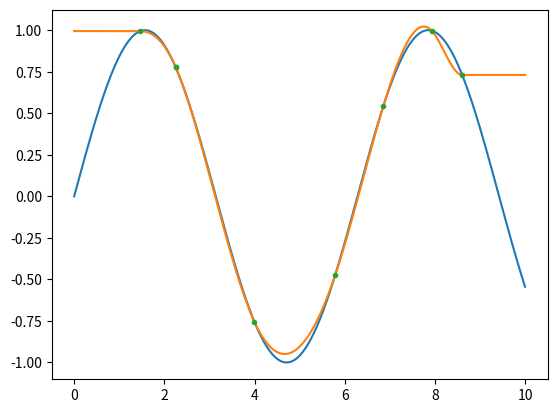

Source code (Python):
%matplotlib inline
%config InlineBackend.figure_format = "retina"
from matplotlib import rcParams
rcParams["savefig.dpi"] = 100
rcParams["figure.dpi"] = 100

import numpy as np
import matplotlib.pyplot as plt

def step1(dx, dy):
    n = len(dx)
    np1 = n + 1
    
    a = np.empty(np1)
    a[0] = 3 * dy[0] / dx[0]
    a[1:-1] = 3 * dy[1:] / dx[1:] - 3 * dy[:-1] / dx[:-1]
    a[-1] = -3 * dy[-1] / dx[-1]
    
    return a

def step1_rev(dx, dy, a, ba):
    bdx = np.zeros_like(dx)
    bdy = np.zeros_like(dy)
    
    # a[0] = 3 * dy[0] / dx[0]
    bdy[0] += 3 * ba[0] / dx[0]
    bdx[0] += -a[0] * ba[0] / dx[0]

    # a[1:-1] = 3 * dy[1:] / dx[1:] - 3 * dy[:-1] / dx[:-1]
    bdy[1:] += 3 * ba[1:-1] / dx[1:]
    bdy[:-1] += -3 * ba[1:-1] / dx[:-1]
    bdx[1:] += -3 * dy[1:] * ba[1:-1] / dx[1:]**2
    bdx[:-1] += 3 * dy[:-1] * ba[1:-1] / dx[:-1]**2

    # a[-1] = -3 * dy[-1] / dx[-1]
    bdy[-1] += -3 * ba[-1] / dx[-1]
    bdx[-1] += -a[-1] * ba[-1] / dx[-1]
    
    return bdx, bdy

def step2(dx, a):
    n = len(dx)
    np1 = n + 1

    l = np.empty(np1)
    u = np.empty(n)
    z = np.empty(np1)
    l[0] = 2*dx[0]
    u[0] = 0.5
    z[0] = a[0] / l[0]
    for i in range(1, n):
        l[i] = 2*dx[i] + dx[i-1] * (2 - u[i-1])
        u[i] = dx[i] / l[i]
        z[i] = (a[i] - dx[i-1] * z[i-1]) / l[i]
    l[-1] = dx[-1] * (2 - u[-1])
    z[-1] = (a[-1] - dx[-1] * z[-2]) / l[-1]
    
    return u, l, z

def step2_rev(dx, a, u, l, z, bu, bl, bz):
    n = len(u)
    
    bu = np.array(bu)
    bl = np.array(bl)
    bz = np.array(bz)

    ba = np.zeros_like(a)
    bdx = np.zeros_like(dx)

    # z[-1] = (a[-1] - dx[-1] * z[-2]) / l[-1]
    ba[-1] += bz[-1] / l[-1]
    bdx[-1] += -z[-2] * bz[-1] / l[-1]
    bz[-2] += -dx[-1] * bz[-1] / l[-1]
    bl[-1] += -z[-1] * bz[-1] / l[-1]
    
    # l[-1] = dx[-1] * (2 - u[-1])
    bdx[-1] += (2 - u[-1]) * bl[-1]
    bu[-1] += -dx[-1] * bl[-1]

    # for i in range(1, n):
    for i in range(n-1, 0, -1):
        # z[i] = (a[i] - dx[i-1] * z[i-1]) / l[i]
        ba[i] += bz[i] / l[i]
        bl[i] += -z[i]*bz[i]/l[i]
        bdx[i-1] += -z[i-1] * bz[i] / l[i]
        bz[i-1] += -bz[i] * dx[i-1] / l[i]
        
        # u[i] = dx[i] / l[i]
        bdx[i] += bu[i] / l[i]
        bl[i] += -bu[i]*u[i]/l[i]

        # l[i] = 2*dx[i] + dx[i-1] * (2 - u[i-1])
        bdx[i] += 2*bl[i]
        bdx[i-1] += (2-u[i-1])*bl[i]
        bu[i-1] += -dx[i-1] * bl[i]
        
    # z[0] = a[0] / l[0]
    ba[0] += bz[0] / l[0]
    bl[0] += -z[0] * bz[0] / l[0]

    # l[0] = 2*dx[0]
    bdx[0] += 2*bl[0]
    return bdx, ba

def step3(z, u):
    n = len(u)
    c = np.empty_like(z)
    c[-1] = z[-1]
    for j in range(n-1, -1, -1):
        c[j] = z[j] - u[j] * c[j+1]
    return c

def step3_rev(z, u, c, bc):
    n = len(u)
    bc = np.array(bc)
    bu = np.zeros_like(u)
    bz = np.zeros_like(z)
    # for j in range(n-1, -1, -1):
    for j in range(n):
        # c[j] = z[j] - u[j] * c[j+1]
        bz[j] += bc[j]
        bc[j+1] += -bc[j] * u[j]
        bu[j] += -c[j+1] * bc[j]
    # c[-1] = z[-1]
    bz[-1] += bc[-1]
    return bz, bu

def step4(dx, dy, c):
    b = dy / dx - dx * (c[1:] + 2*c[:-1]) / 3
    d = (c[1:] - c[:-1]) / (3*dx)
    return b, d

def step4_rev(dx, dy, c, b, d, bb, bd):
    bc = np.zeros_like(c)
    
    # d = (c[1:] - c[:-1]) / (3*dx)
    bdx = -d * bd / dx
    bc[1:] += bd / (3*dx)
    bc[:-1] += -bd / (3*dx)
    
    # b = dy / dx - dx * (c[1:] + 2*c[:-1]) / 3
    bdy = bb / dx
    bdx += -(dy/dx**2 + (c[1:]+2*c[:-1])/3) * bb
    bc[1:] += -dx * bb / 3
    bc[:-1] += -2 * dx * bb / 3

    return bdx, bdy, bc

def compute_polys(dx, dy):
    n = len(dx)
    np1 = n + 1
    
    # Step 1
    a = step1(dx, dy)
    
    # Step 2
    u, l, z = step2(dx, a)
    
    # Step 3
    c = step3(z, u)    
    
    # Step 4
    b, d = step4(dx, dy, c)
    
    return (np.vstack((
        np.concatenate(([0.0], b, [0.0])),
        np.concatenate(([0.0], c[:-1], [0.0])),
        np.concatenate(([0.0], d, [0.0]))
    )).T, a, z, u, l)

def compute_polys_rev(dx, dy, P, a, z, u, l, bP):
    n = len(dx)
    np1 = n + 1

    b = P[1:-1, 0]
    c = P[1:, 1]
    d = P[1:-1, 2]
    
    bb = np.array(bP[1:-1, 0])
    bc = np.array(bP[1:, 1])
    bd = np.array(bP[1:-1, 2])
    bc[-1] = 0.0
    
    # Step 4
    bdx, bdy, bc0 = step4_rev(dx, dy, c, b, d, bb, bd)
    bc += bc0
    
    # Step 3
    bz, bu = step3_rev(z, u, c, bc)
    
    # Step 2
    bl = np.zeros_like(l)
    bdx0, ba = step2_rev(dx, a, u, l, z, bu, bl, bz)
    bdx += bdx0
    
    # Step 1
    bdx0, bdy0 = step1_rev(dx, dy, a, ba)
    bdx += bdx0
    bdy += bdy0
    
    return bdx, bdy

def check_grad(value, grad, f, args=None, eps=1e-8, ind=None, factor=None):
    if args is None:
        args = (value,)
    if factor is None:
        factor = 1.0
    for i in range(len(value)):
        value[i] += eps
        r = f(*args)
        if ind is None:
            vp = np.sum(factor*r)
        else:
            vp = np.sum(factor*r[ind])

        value[i] -= 2*eps
        r = f(*args)
        if ind is None:
            vm = np.sum(factor*r)
        else:
            vm = np.sum(factor*r[ind])
        value[i] += eps

        est = 0.5 * (vp - vm) / eps
        print(est, grad[i], est - grad[i])

n = 5
dx = np.random.rand(n)
dy = np.random.randn(n)
c = np.random.randn(n+1)
b, d = step4(dx, dy, c)

bb = np.random.randn(len(b))
bd = np.zeros_like(d)
bdx, bdy, bc = step4_rev(dx, dy, c, b, d, bb, bd)

print("b, dx:")
check_grad(dx, bdx, step4, args=(dx, dy, c), ind=0, factor=bb)
print("b, dy:")
check_grad(dy, bdy, step4, args=(dx, dy, c), ind=0, factor=bb)
print("b, c:")
check_grad(c, bc, step4, args=(dx, dy, c), ind=0, factor=bb)

bb = np.zeros_like(b)
bd = np.random.randn(len(d))
bdx, bdy, bc = step4_rev(dx, dy, c, b, d, bb, bd)

print("d, dx:")
check_grad(dx, bdx, step4, args=(dx, dy, c), ind=1, factor=bd)
print("d, dy:")
check_grad(dy, bdy, step4, args=(dx, dy, c), ind=1, factor=bd)
print("d, c:")
check_grad(c, bc, step4, args=(dx, dy, c), ind=1, factor=bd)


n = 5
u = np.random.randn(n)
z = np.random.randn(n+1)
c = step3(z, u)
bc = np.random.randn(len(c))
bz, bu = step3_rev(z, u, c, bc)

print("u:")
check_grad(u, bu, step3, args=(z, u), factor=bc)
print("z:")
check_grad(z, bz, step3, args=(z, u), factor=bc)

n = 5
dx = np.random.rand(n)
a = np.random.randn(n+1)
u, l, z = step2(dx, a)

bu = np.random.randn(len(u))
bl = np.zeros_like(l)
bz = np.zeros_like(z)
bdx, ba = step2_rev(dx, a, u, l, z, bu, bl, bz)

print("u, dx:")
check_grad(dx, bdx, step2, args=(dx, a), ind=0, factor=bu)
print("u, a:")
check_grad(a, ba, step2, args=(dx, a), ind=0, factor=bu)

bu = np.zeros_like(u)
bl = np.random.randn(len(l))
bz = np.zeros_like(z)
bdx, ba = step2_rev(dx, a, u, l, z, bu, bl, bz)

print("l, dx:")
check_grad(dx, bdx, step2, args=(dx, a), ind=1, factor=bl)
print("l, a:")
check_grad(a, ba, step2, args=(dx, a), ind=1, factor=bl)

bu = np.zeros_like(u)
bl = np.zeros_like(l)
bz = np.random.randn(len(z))
bdx, ba = step2_rev(dx, a, u, l, z, bu, bl, bz)

print("z, dx:")
check_grad(dx, bdx, step2, args=(dx, a), ind=2, factor=bz)
print("z, a:")
check_grad(a, ba, step2, args=(dx, a), ind=2, factor=bz)

n = 5
dx = np.random.rand(n)
dy = np.random.randn(n)
a = step1(dx, dy)
ba = np.random.randn(len(a))
bdx, bdy = step1_rev(dx, dy, a, ba)

print("dx:")
check_grad(dx, bdx, step1, args=(dx, dy), factor=ba)
print("dy:")
check_grad(dy, bdy, step1, args=(dx, dy), factor=ba)



bc

np.random.seed(42)
x = np.sort(np.random.uniform(1, 9, 8))
# x = np.linspace(1, 9, 10)
y = np.sin(x)
dx = np.diff(x)
dy = np.diff(y)

P, a, z, u, l = compute_polys(dx, dy)
bP = np.zeros_like(P)
# inds = ([-3], [2])
inds = tuple(a.flatten() for a in np.indices(bP.shape))
bP[inds] = 1.0
# print(bP)
bx, by = compute_polys_rev(dx, dy, P, a, z, u, l, bP)
# print(bx)
# print(by)

value = dx
grad = bx

eps = 1e-5

for i in range(len(value)):
    value[i] += eps
    r = compute_polys(dx, dy)
    vp = np.sum(r[0][inds])

    value[i] -= 2*eps
    r = compute_polys(dx, dy)
    vm = np.sum(r[0][inds])
    value[i] += eps

    est = 0.5 * (vp - vm) / eps
    print(est, grad[i], est - grad[i])

t = np.linspace(0, 10, 500)
m = np.searchsorted(x, t)

xp = np.concatenate((x[:1], x, x[-1:]))
yp = np.concatenate((y[:1], y, y[-1:]))

poly = P[m]
dd = t - xp[m]
value = yp[m] + poly[:, 0] * dd + poly[:, 1] * dd**2 + poly[:, 2] * dd**3

plt.plot(t, np.sin(t))
plt.plot(t, value)
plt.plot(x, y, ".")





def get_system(dx, dy):
    A = np.diag(np.concatenate((
        2*dx[:1], 2*(dx[1:]+dx[:-1]), 2*dx[-1:]
    )))
    A += np.diag(dx, k=1)
    A += np.diag(dx, k=-1)
    
    Y = np.concatenate((
        3 * dy[:1]/dx[:1],
        3 * (dy[1:]/dx[1:] - dy[:-1]/dx[1:]),
        -3 * dy[:1]/dx[:1],
    ))
    
    return A, Y

A, Y = get_system(dx, dy)

c = np.linalg.solve(A, Y)
c

bc = np.random.randn(len(c))
Ax = np.linalg.solve(A, bc)
bA = -Ax[:, None] * c[None, :]

bA

print(np.allclose(np.diag(bA), -Ax*c))
print(np.allclose(np.diag(bA, k=1), -Ax[:-1]*c[1:]))
print(np.allclose(np.diag(bA, k=-1), -Ax[1:]*c[:-1]))

eps = 1e-5

A[1, 0] += eps
r = np.linalg.solve(A, Y)
vp = np.sum(r * bc)

A[1, 0] -= 2*eps
r = np.linalg.solve(A, Y)
vm = np.sum(r * bc)
A[1, 0] += eps

est = 0.5 * (vp - vm) / eps
print(est, bA[1, 0], est - bA[1, 0])

